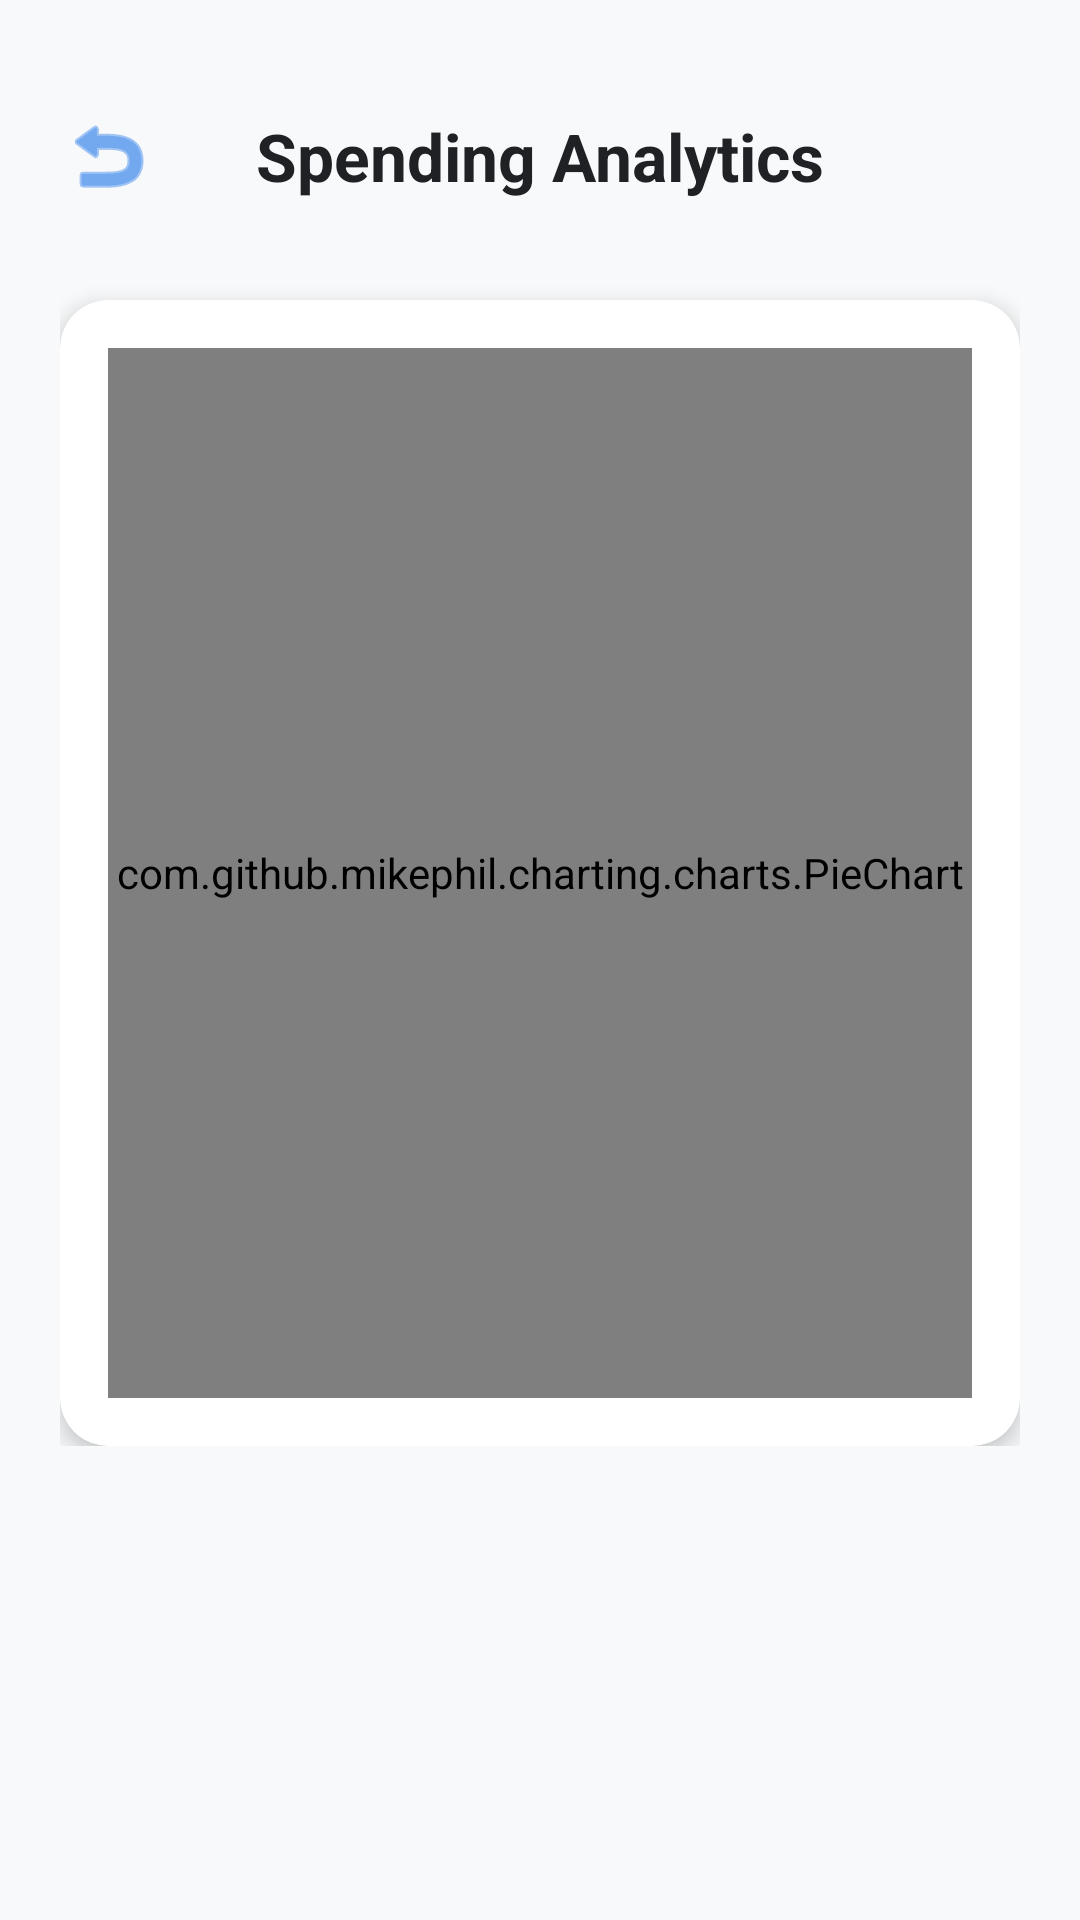

Reconstruct the res/layout file that produces this screen, plus the resources it refers to.
<!-- AndroidManifest.xml: application theme Theme.MaterialComponents.DayNight.NoActionBar -->
<!-- res/layout/activity_analytics.xml -->
<?xml version="1.0" encoding="utf-8"?>
<ScrollView xmlns:android="http://schemas.android.com/apk/res/android"
    xmlns:app="http://schemas.android.com/apk/res-auto"
    android:layout_width="match_parent"
    android:layout_height="match_parent"
    android:background="@color/bg_light_grey">

    <LinearLayout
        android:layout_width="match_parent"
        android:layout_height="wrap_content"
        android:orientation="vertical"
        android:padding="20dp">

        <RelativeLayout
            android:layout_width="match_parent"
            android:layout_height="wrap_content"
            android:layout_marginTop="16dp">

            <ImageButton
                android:id="@+id/btnBack"
                android:layout_width="wrap_content"
                android:layout_height="wrap_content"
                android:layout_centerVertical="true"
                android:background="?attr/selectableItemBackgroundBorderless"
                android:contentDescription="Back"
                android:src="@android:drawable/ic_menu_revert"
                app:tint="@color/brand_blue" />

            <TextView
                android:id="@+id/tvAnalyticsTitle"
                android:layout_width="wrap_content"
                android:layout_height="wrap_content"
                android:layout_centerInParent="true"
                android:text="Spending Analytics"
                android:textColor="@color/text_main"
                android:textSize="22sp"
                android:textStyle="bold" />
        </RelativeLayout>

        <androidx.cardview.widget.CardView
            android:layout_width="match_parent"
            android:layout_height="wrap_content"
            android:layout_marginTop="32dp"
            app:cardBackgroundColor="@color/white"
            app:cardCornerRadius="16dp"
            app:cardElevation="4dp">

            <LinearLayout
                android:layout_width="match_parent"
                android:layout_height="wrap_content"
                android:orientation="vertical"
                android:padding="16dp">

                <com.github.mikephil.charting.charts.PieChart
                    android:id="@+id/pieChart"
                    android:layout_width="match_parent"
                    android:layout_height="350dp" />
            </LinearLayout>
        </androidx.cardview.widget.CardView>

    </LinearLayout>
</ScrollView>
<!-- resources referenced by this layout -->
<resources>
  <color name="bg_light_grey">#F8F9FA</color>
  <color name="brand_blue">#1A73E8</color>
  <color name="text_main">#202124</color>
  <color name="white">#FFFFFF</color>
</resources>
